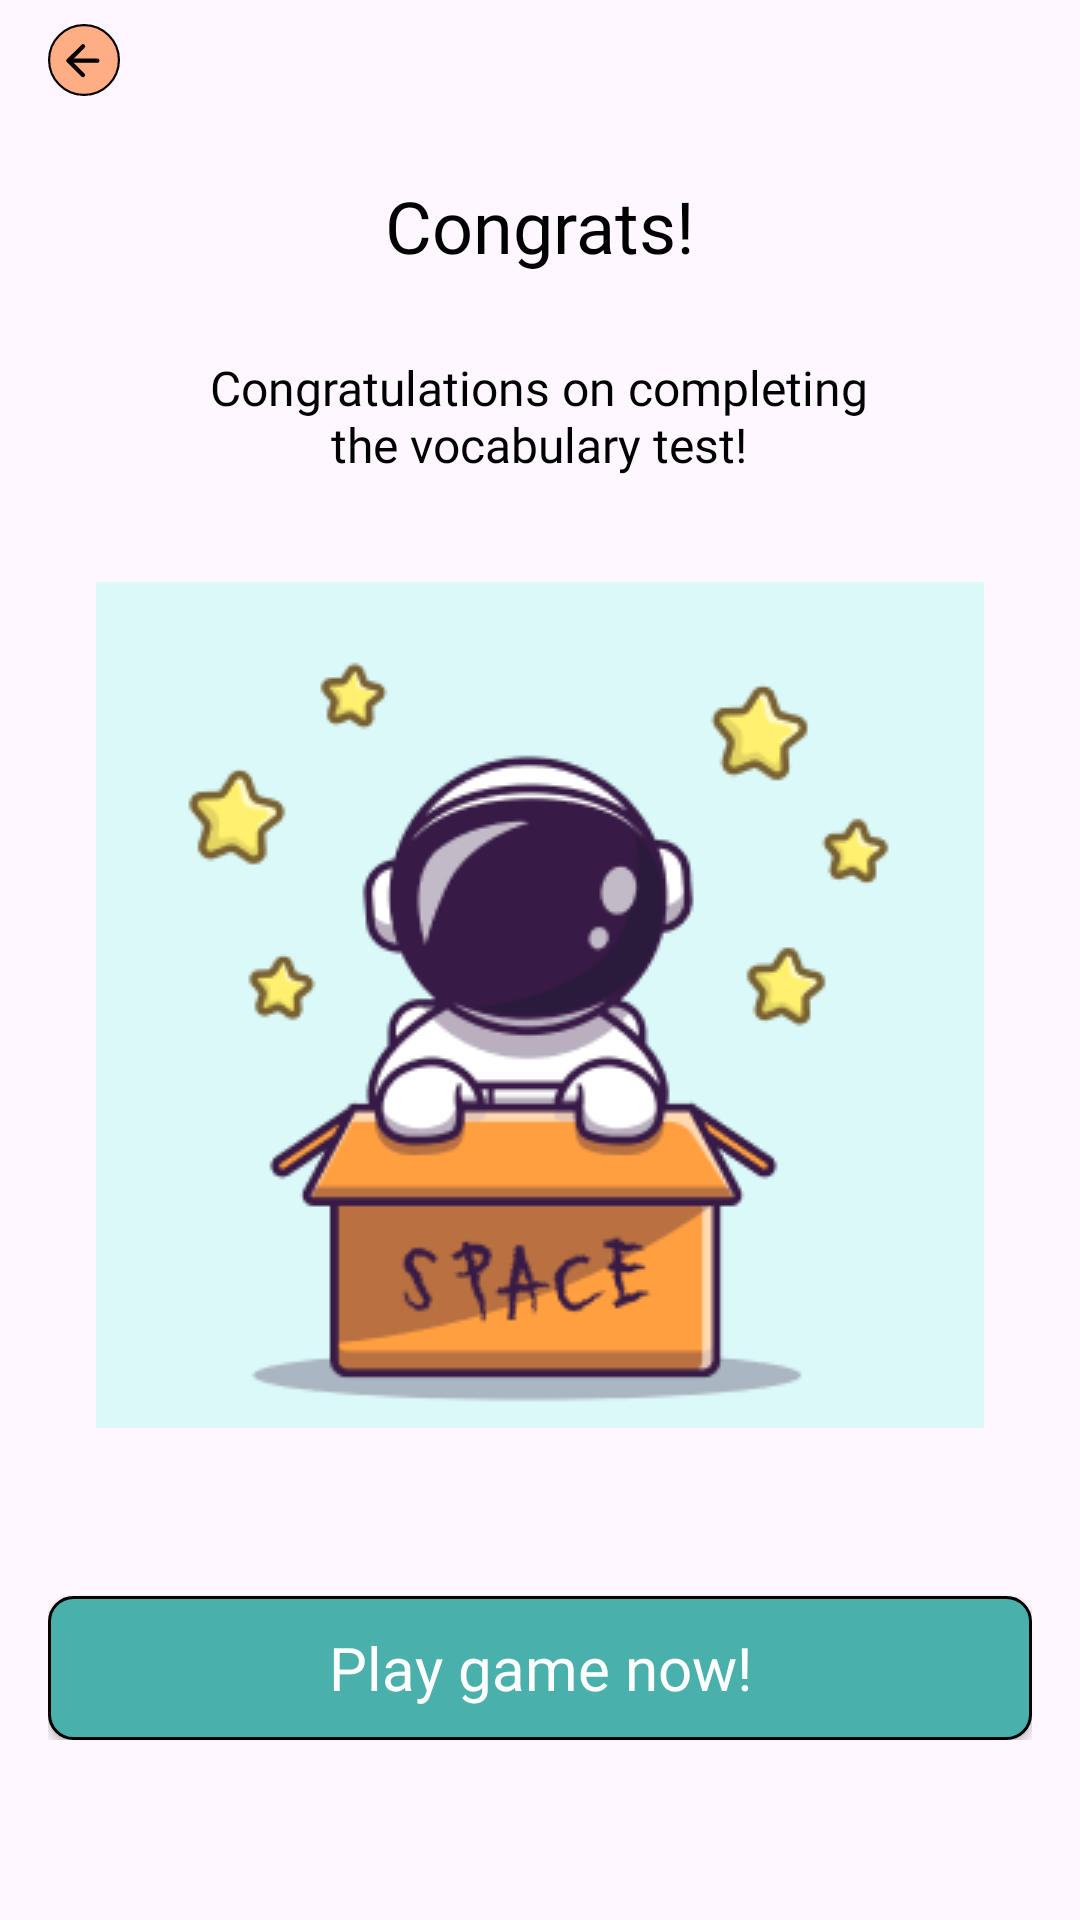

This screen was rendered from an Android layout file. Write that file and the resources it references.
<!-- AndroidManifest.xml: application theme Theme.App_english -->
<!-- res/layout/fragment_completed_test.xml -->
<?xml version="1.0" encoding="utf-8"?>
<ScrollView xmlns:android="http://schemas.android.com/apk/res/android"
    xmlns:tools="http://schemas.android.com/tools"
    android:layout_width="match_parent"
    xmlns:app="http://schemas.android.com/apk/res-auto"
    android:paddingHorizontal="16dp"
    android:paddingVertical="8dp"
    android:layout_height="match_parent"
    tools:context=".feature.fragment.CompletedTestFragment">

    <LinearLayout
        android:orientation="vertical"
        android:layout_width="match_parent"
        android:layout_height="wrap_content">

        <RelativeLayout
            android:layout_width="match_parent"
            android:layout_height="wrap_content"
            tools:ignore="UselessParent">

            <androidx.appcompat.widget.AppCompatImageView
                android:layout_centerVertical="true"
                android:src="@drawable/back"
                android:layout_width="wrap_content"
                android:layout_height="wrap_content"/>
        </RelativeLayout>


        <androidx.appcompat.widget.AppCompatTextView
            android:textSize="24sp"
            android:layout_marginTop="27dp"
            android:fontFamily="@font/opensans_semibold"
            android:textColor="@color/black"
            android:text="@string/congrats"
            android:layout_gravity="center_horizontal"
            android:layout_width="wrap_content"
            android:layout_height="wrap_content"/>

        <androidx.appcompat.widget.AppCompatTextView
            android:textSize="16sp"
            android:textAlignment="center"
            android:layout_marginTop="27dp"
            android:fontFamily="@font/opensans_regular"
            android:textColor="@color/black"
            android:text="@string/congratulations_on_completing_nthe_vocabulary_test"
            android:layout_gravity="center_horizontal"
            android:layout_width="wrap_content"
            android:layout_height="wrap_content"/>

        <androidx.appcompat.widget.AppCompatImageView
            android:layout_marginTop="35dp"
            android:layout_marginHorizontal="16dp"
            android:background="@color/tinted_ice"
            android:src="@drawable/cute_astronat_02_2"
            android:layout_width="match_parent"
            android:layout_height="wrap_content"/>

        <androidx.appcompat.widget.AppCompatButton
            android:textColor="@color/white"
            android:layout_marginTop="56dp"
            android:background="@drawable/custom_button_take_quiz"
            android:fontFamily="@font/opensans_semibold"
            android:id="@+id/btn_take_quiz"
            android:textSize="20sp"
            android:textAllCaps="false"
            android:text="@string/play_game_now"
            android:layout_width="match_parent"
            android:layout_height="wrap_content"/>
    </LinearLayout>

</ScrollView>
<!-- resources referenced by this layout -->
<resources>
  <color name="black">#FF000000</color>
  <color name="tinted_ice">#DBF9F8</color>
  <color name="white">#FFFFFFFF</color>
  <!-- drawable back (drawable) -->
  <vector xmlns:android="http://schemas.android.com/apk/res/android"
      android:width="24dp"
      android:height="24dp"
      android:viewportWidth="24"
      android:viewportHeight="24">
    <path
        android:pathData="M12,12m-11.643,0a11.643,11.643 0,1 1,23.286 0a11.643,11.643 0,1 1,-23.286 0"
        android:strokeWidth="0.714286"
        android:fillColor="#FFAD85"
        android:strokeColor="#000000"/>
    <path
        android:pathData="M16.457,12.236H6.857"
        android:strokeLineJoin="round"
        android:strokeWidth="1.42857"
        android:fillColor="#00000000"
        android:strokeColor="#000000"
        android:strokeLineCap="round"/>
    <path
        android:pathData="M11.657,17.029L6.857,12.236L11.657,7.443"
        android:strokeLineJoin="round"
        android:strokeWidth="1.42857"
        android:fillColor="#00000000"
        android:strokeColor="#000000"
        android:strokeLineCap="round"/>
  </vector>
  <!-- drawable custom_button_take_quiz (drawable) -->
  <?xml version="1.0" encoding="utf-8"?>
  <shape xmlns:android="http://schemas.android.com/apk/res/android"
      android:shape="rectangle">
  
      <solid android:color="@color/color_btn_take_quiz"/>
      <corners android:radius="8dp"/>
      <stroke android:width="1dp" android:color="@color/black"/>
  </shape>
  <!-- drawable cute_astronat_02_2: png bitmap (drawable, 27843 bytes) -->
  <string name="congrats">Congrats!</string>
  <string name="congratulations_on_completing_nthe_vocabulary_test">Congratulations on completing\nthe vocabulary test!</string>
  <string name="play_game_now">Play game now!</string>
  <style name="Theme.App_english" parent="Base.Theme.App_english" />
  <color name="color_btn_take_quiz">#49B0AB</color>
  <style name="Base.Theme.App_english" parent="Theme.Material3.DayNight.NoActionBar">
          
          
      </style>
</resources>
